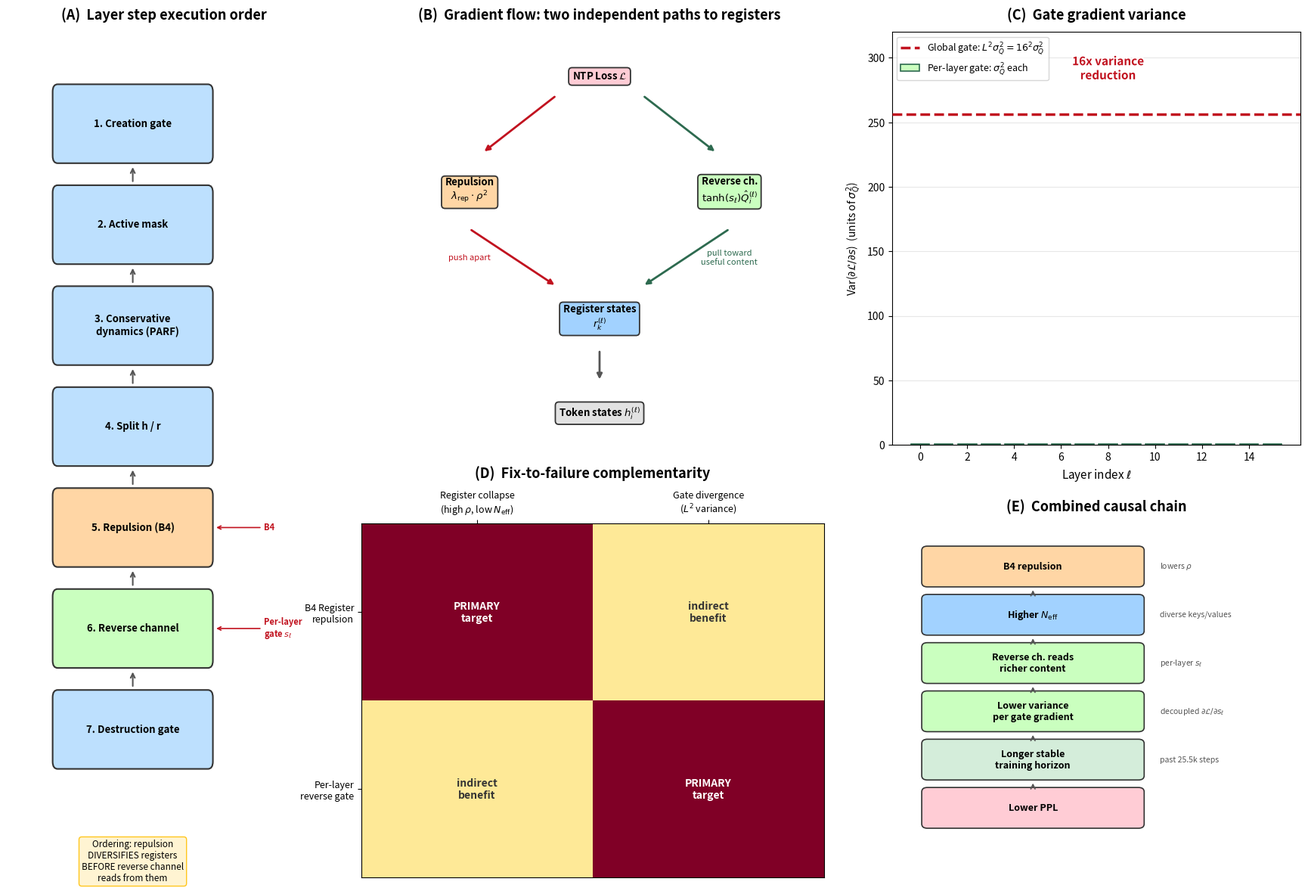

Write Python code to recreate this figure. (Note: this script raises an exception after producing the figure.)
"""
Generate the illustrative figure for §21.12 of
Improving_the_Fock_Mechanism_to_match_Attention.md:

perlayer_repulsion_interaction.png — four panels:

  (A) Per-layer execution order within _fock_layer_step.  A vertical
      pipeline showing the seven stages (creation -> active mask ->
      conservative dynamics -> split -> repulsion -> reverse channel ->
      destruction) with annotations showing where B4 and per-layer gate
      act.

  (B) Gradient flow diagram.  Two independent paths from the loss to the
      register states: the NTP gradient (through the logits and reverse
      channel) pulls registers toward useful content, while the repulsion
      gradient pushes them apart.  The per-layer gate decouples the
      channel's contribution across layers.

  (C) Variance reduction: global gate vs per-layer gate.  Bar chart
      showing Var(dL/ds) proportional to L^2 sigma^2 for the global gate
      versus L independent bars each proportional to sigma^2.

  (D) Complementarity matrix: which fix addresses which failure mode.
      A 2x2 heatmap with {repulsion, per-layer gate} x {register collapse,
      gate divergence}.
"""
import numpy as np
import matplotlib
matplotlib.use("Agg")
import matplotlib.pyplot as plt
from matplotlib.patches import FancyArrowPatch, FancyBboxPatch
import matplotlib.patheffects as pe

fig = plt.figure(figsize=(18, 13), facecolor="white")

# ── Panel A: execution pipeline ──────────────────────────────────────
ax_a = fig.add_axes([0.03, 0.08, 0.23, 0.84])
ax_a.set_xlim(-0.5, 4.5)
ax_a.set_ylim(-0.5, 8.5)
ax_a.axis("off")
ax_a.set_title("(A)  Layer step execution order", fontsize=13, fontweight="bold", pad=12)

stages = [
    ("1. Creation gate", "#bde0fe", None),
    ("2. Active mask", "#bde0fe", None),
    ("3. Conservative\n    dynamics (PARF)", "#bde0fe", None),
    ("4. Split h / r", "#bde0fe", None),
    ("5. Repulsion (B4)", "#ffd6a5", "B4"),
    ("6. Reverse channel", "#caffbf", "Per-layer\ngate $s_\\ell$"),
    ("7. Destruction gate", "#bde0fe", None),
]

for i, (label, color, annot) in enumerate(stages):
    y = 7.5 - i * 1.1
    box = FancyBboxPatch((0.3, y - 0.35), 2.4, 0.7, boxstyle="round,pad=0.08",
                         facecolor=color, edgecolor="#333", linewidth=1.5)
    ax_a.add_patch(box)
    ax_a.text(1.5, y, label, ha="center", va="center", fontsize=9.5, fontweight="bold")
    if i < len(stages) - 1:
        ax_a.annotate("", xy=(1.5, y - 0.45), xytext=(1.5, y - 0.65),
                      arrowprops=dict(arrowstyle="->", lw=1.5, color="#555"))
    if annot:
        ax_a.annotate(annot, xy=(2.8, y), xytext=(3.6, y),
                      fontsize=8, color="#c1121f", fontweight="bold",
                      ha="left", va="center",
                      arrowprops=dict(arrowstyle="->", color="#c1121f", lw=1.2))

ax_a.text(1.5, -0.3, "Ordering: repulsion\nDIVERSIFIES registers\nBEFORE reverse channel\nreads from them",
          ha="center", va="top", fontsize=8.5, style="italic",
          bbox=dict(boxstyle="round,pad=0.3", fc="#fff3cd", ec="#ffc107", alpha=0.9))


# ── Panel B: gradient flow ───────────────────────────────────────────
ax_b = fig.add_axes([0.29, 0.50, 0.35, 0.42])
ax_b.set_xlim(-1, 10)
ax_b.set_ylim(-0.5, 6)
ax_b.axis("off")
ax_b.set_title("(B)  Gradient flow: two independent paths to registers",
               fontsize=13, fontweight="bold", pad=12)

node_props = dict(ha="center", va="center", fontsize=9.5, fontweight="bold",
                  bbox=dict(boxstyle="round,pad=0.35", ec="#333", lw=1.3))

ax_b.text(4.5, 5.3, "NTP Loss $\\mathcal{L}$",
          **{**node_props, "bbox": {**node_props["bbox"], "fc": "#ffccd5"}})

ax_b.text(1.5, 3.5, "Repulsion\n$\\lambda_{\\mathrm{rep}} \\cdot \\rho^2$",
          **{**node_props, "bbox": {**node_props["bbox"], "fc": "#ffd6a5"}})
ax_b.text(7.5, 3.5, "Reverse ch.\n$\\tanh(s_\\ell) \\hat{Q}_i^{(\\ell)}$",
          **{**node_props, "bbox": {**node_props["bbox"], "fc": "#caffbf"}})

ax_b.text(4.5, 1.5, "Register states\n$r_k^{(\\ell)}$",
          **{**node_props, "bbox": {**node_props["bbox"], "fc": "#a2d2ff"}})

ax_b.text(4.5, 0.0, "Token states $h_i^{(\\ell)}$",
          **{**node_props, "bbox": {**node_props["bbox"], "fc": "#e2e2e2"}})

for sx, sy, ex, ey, color, lbl in [
    (3.5, 5.0, 1.8, 4.1, "#c1121f", ""),
    (5.5, 5.0, 7.2, 4.1, "#2d6a4f", ""),
    (1.5, 2.9, 3.5, 2.0, "#c1121f", "push apart"),
    (7.5, 2.9, 5.5, 2.0, "#2d6a4f", "pull toward\nuseful content"),
    (4.5, 1.0, 4.5, 0.5, "#555", ""),
]:
    ax_b.annotate("", xy=(ex, ey), xytext=(sx, sy),
                  arrowprops=dict(arrowstyle="-|>", color=color, lw=2.0,
                                  connectionstyle="arc3,rad=0.0"))
    if lbl:
        mx, my = (sx + ex) / 2, (sy + ey) / 2
        offset_x = -1.0 if sx < ex else 1.0
        ax_b.text(mx + offset_x, my, lbl, fontsize=8, color=color,
                  ha="center", va="center", style="italic")


# ── Panel C: variance reduction ──────────────────────────────────────
ax_c = fig.add_axes([0.68, 0.50, 0.30, 0.42])
ax_c.set_title("(C)  Gate gradient variance", fontsize=13, fontweight="bold", pad=12)

L = 16
global_var = L ** 2
per_layer_var = np.ones(L)

bars_x = np.arange(L)
ax_c.bar(bars_x, per_layer_var, color="#caffbf", edgecolor="#2d6a4f", linewidth=1.2,
         label="Per-layer gate: $\\sigma_Q^2$ each", zorder=3)
ax_c.axhline(global_var, color="#c1121f", linewidth=2.5, linestyle="--",
             label=f"Global gate: $L^2 \\sigma_Q^2 = {L}^2 \\sigma_Q^2$", zorder=4)

ax_c.set_xlabel("Layer index $\\ell$", fontsize=11)
ax_c.set_ylabel("Var($\\partial\\mathcal{L} / \\partial s$)  (units of $\\sigma_Q^2$)",
                fontsize=10)
ax_c.set_ylim(0, global_var * 1.25)
ax_c.set_xticks(range(0, L, 2))
ax_c.legend(fontsize=9, loc="upper left")
ax_c.text(L / 2, global_var * 1.1,
          f"{L}x variance\nreduction",
          ha="center", va="bottom", fontsize=11, fontweight="bold", color="#c1121f",
          path_effects=[pe.withStroke(linewidth=3, foreground="white")])
ax_c.grid(axis="y", alpha=0.3)


# ── Panel D: complementarity matrix ─────────────────────────────────
ax_d = fig.add_axes([0.29, 0.06, 0.34, 0.36])
ax_d.set_title("(D)  Fix-to-failure complementarity", fontsize=13, fontweight="bold", pad=12)

matrix = np.array([[1.0, 0.15],
                    [0.15, 1.0]])

im = ax_d.imshow(matrix, cmap="YlOrRd", vmin=0, vmax=1.0, aspect="auto")

fix_labels = ["B4 Register\nrepulsion", "Per-layer\nreverse gate"]
fail_labels = ["Register collapse\n(high $\\rho$, low $N_{\\mathrm{eff}}$)",
               "Gate divergence\n($L^2$ variance)"]

ax_d.set_xticks([0, 1])
ax_d.set_xticklabels(fail_labels, fontsize=9)
ax_d.set_yticks([0, 1])
ax_d.set_yticklabels(fix_labels, fontsize=9)

for i in range(2):
    for j in range(2):
        strength = "PRIMARY\ntarget" if matrix[i, j] > 0.5 else "indirect\nbenefit"
        color = "white" if matrix[i, j] > 0.5 else "#333"
        ax_d.text(j, i, strength, ha="center", va="center",
                  fontsize=10, fontweight="bold", color=color)

ax_d.tick_params(top=True, bottom=False, labeltop=True, labelbottom=False)


# ── Panel D side note ────────────────────────────────────────────────
ax_note = fig.add_axes([0.68, 0.06, 0.30, 0.36])
ax_note.axis("off")
ax_note.set_title("(E)  Combined causal chain", fontsize=13, fontweight="bold", pad=12)

chain = [
    ("B4 repulsion", "#ffd6a5", "lowers $\\rho$"),
    ("Higher $N_{\\mathrm{eff}}$", "#a2d2ff", "diverse keys/values"),
    ("Reverse ch. reads\nricher content", "#caffbf", "per-layer $s_\\ell$"),
    ("Lower variance\nper gate gradient", "#caffbf", "decoupled $\\partial\\mathcal{L}/\\partial s_\\ell$"),
    ("Longer stable\ntraining horizon", "#d4edda", "past 25.5k steps"),
    ("Lower PPL", "#ffccd5", ""),
]

for i, (lbl, col, annot) in enumerate(chain):
    y = 5.0 - i * 0.9
    box = FancyBboxPatch((0.2, y - 0.3), 3.0, 0.6,
                         boxstyle="round,pad=0.08", facecolor=col,
                         edgecolor="#333", linewidth=1.2)
    ax_note.add_patch(box)
    ax_note.text(1.7, y, lbl, ha="center", va="center", fontsize=9, fontweight="bold")
    if annot:
        ax_note.text(3.5, y, annot, fontsize=7.5, color="#555", va="center",
                     style="italic")
    if i < len(chain) - 1:
        ax_note.annotate("", xy=(1.7, y - 0.4), xytext=(1.7, y - 0.55),
                         arrowprops=dict(arrowstyle="->", lw=1.3, color="#555"))

ax_note.set_xlim(-0.3, 5.5)
ax_note.set_ylim(-0.8, 5.8)

plt.savefig("companion_notes/images/perlayer_repulsion_interaction.png",
            dpi=180, bbox_inches="tight", facecolor="white")
print("Saved perlayer_repulsion_interaction.png")
